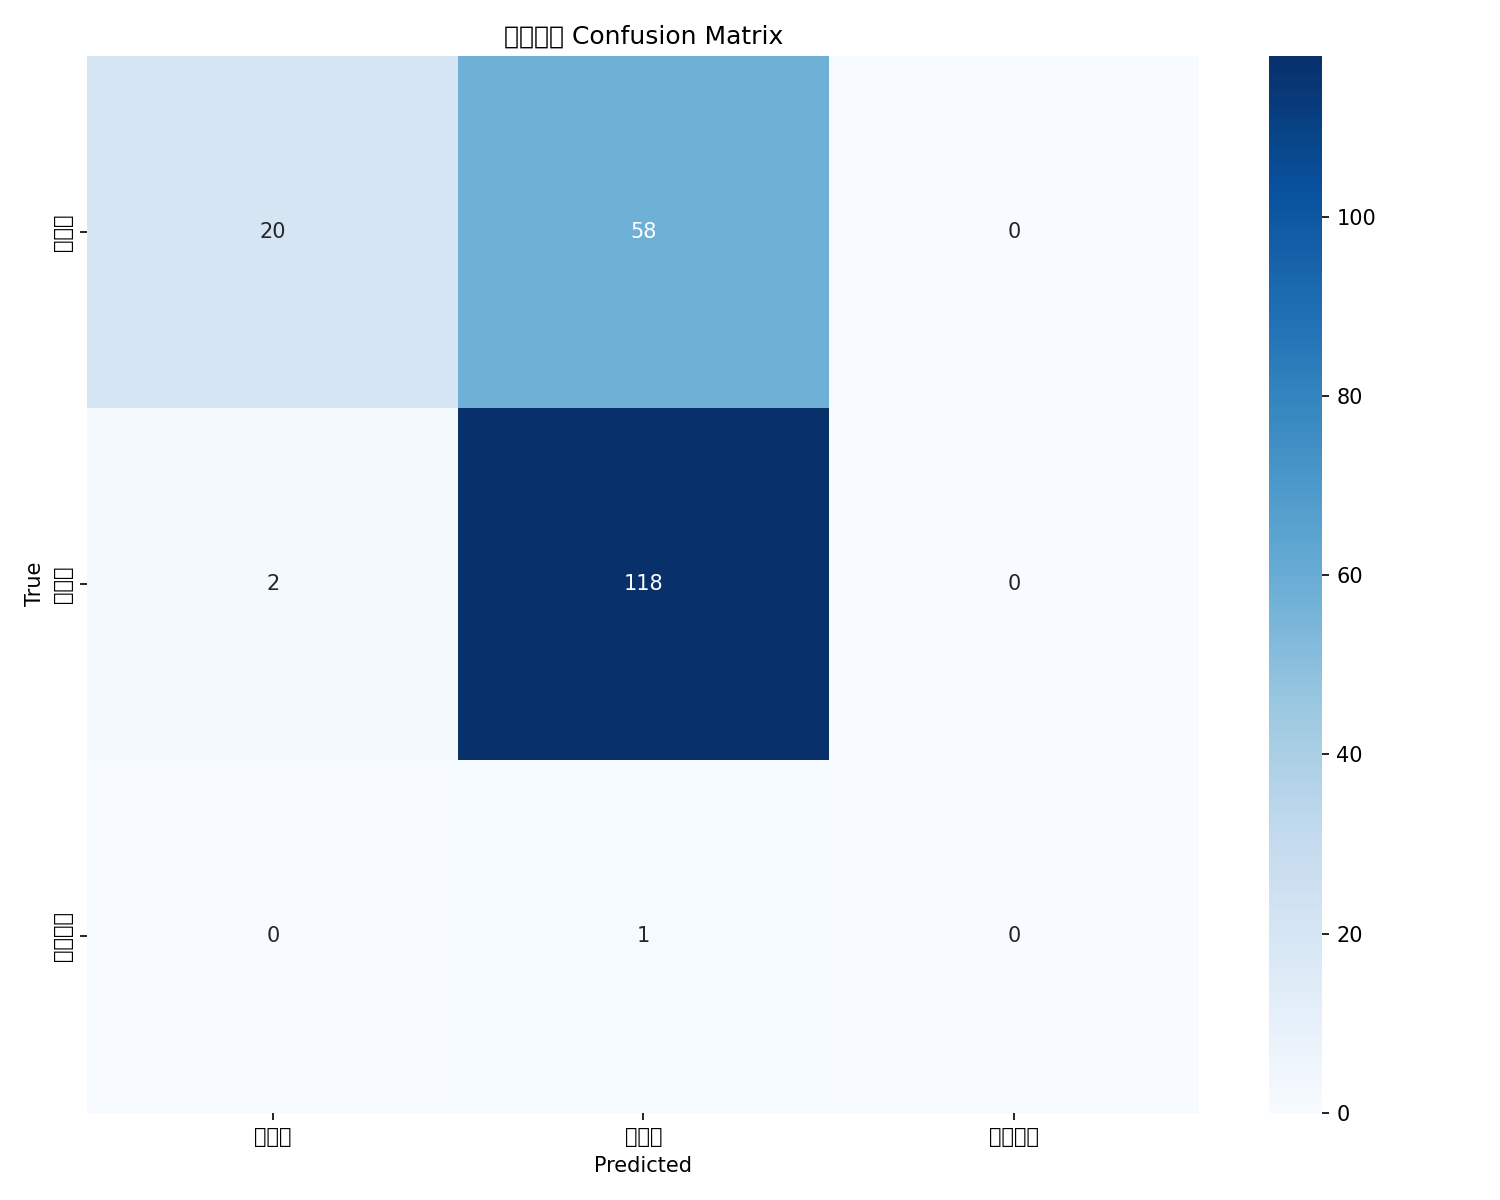

Data behind this chart, as committed beside it:
, 舌苔厚, 舌苔薄, 舌苔正常
舌苔厚, 20, 58, 0
舌苔薄, 2, 118, 0
舌苔正常, 0, 1, 0
